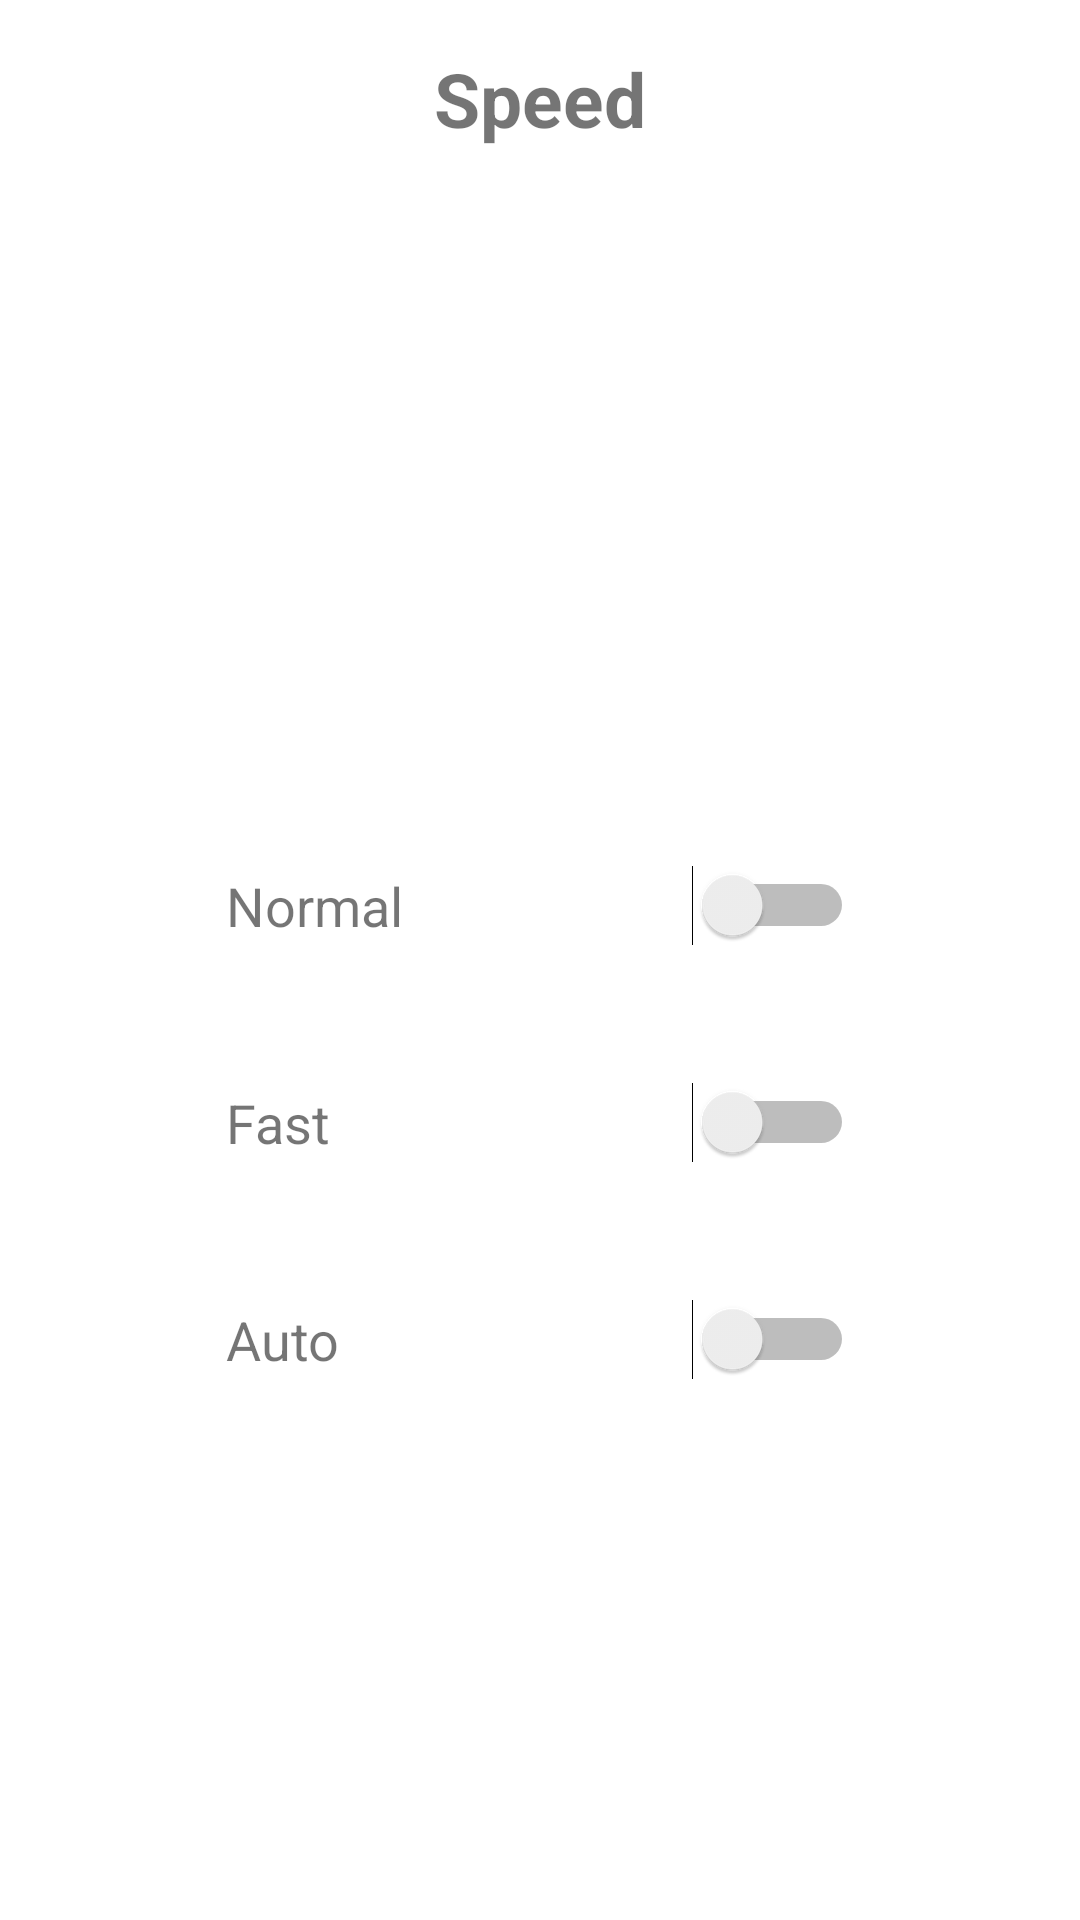

Layout XML and referenced resources for this Android screen:
<!-- AndroidManifest.xml: application theme Theme.IDehumidifier -->
<!-- res/layout/speed.xml -->
<?xml version="1.0" encoding="utf-8"?>
<androidx.constraintlayout.widget.ConstraintLayout xmlns:android="http://schemas.android.com/apk/res/android"
    android:layout_width="match_parent"
    android:layout_height="match_parent"
    xmlns:app="http://schemas.android.com/apk/res-auto"
    xmlns:tools="http://schemas.android.com/tools"
    android:background="@drawable/radialgradientback">

    <ImageView
        android:id="@+id/image_view_back"
        android:layout_width="40dp"
        android:layout_height="40dp"
        android:src="@drawable/ic_baseline_arrow_back_24"
        app:layout_constraintTop_toTopOf="@id/text_view_title_speed"
        app:layout_constraintBottom_toBottomOf="@id/text_view_title_speed"
        app:layout_constraintStart_toStartOf="parent"
        android:layout_marginStart="4dp"
        android:clickable="true"
        android:focusable="true"
        app:tint="#000000"/>


    <TextView
        android:id="@+id/text_view_title_speed"
        android:layout_width="wrap_content"
        android:layout_height="wrap_content"
        android:layout_marginTop="16dp"
        android:textSize="25sp"
        android:textStyle="bold"
        android:text="Speed"
        app:layout_constraintTop_toTopOf="parent"
        app:layout_constraintStart_toStartOf="parent"
        app:layout_constraintEnd_toEndOf="parent"
        android:layout_marginEnd="32dp"
        android:layout_marginStart="32dp"
        />


    <TextView
        android:id="@+id/text_view_normal"
        android:layout_width="80dp"
        android:layout_height="wrap_content"
        app:layout_constraintStart_toStartOf="parent"
        app:layout_constraintEnd_toStartOf="@id/switch_normal"
        app:layout_constraintTop_toBottomOf="@id/text_view_title_speed"
        android:layout_marginTop="240dp"
        android:text="Normal"
        android:textSize="18sp"/>


    <Switch
        android:id="@+id/switch_normal"
        android:layout_width="wrap_content"
        android:layout_height="wrap_content"
        app:layout_constraintStart_toEndOf="@id/text_view_normal"
        app:layout_constraintEnd_toEndOf="parent"
        app:layout_constraintTop_toTopOf="@id/text_view_normal"
        app:layout_constraintBottom_toBottomOf="@id/text_view_normal"
        tools:ignore="UseSwitchCompatOrMaterialXml" />



    <TextView
        android:id="@+id/text_view_fast"
        android:layout_width="80dp"
        android:layout_height="wrap_content"
        app:layout_constraintStart_toStartOf="parent"
        app:layout_constraintEnd_toStartOf="@id/switch_fast"
        app:layout_constraintTop_toBottomOf="@+id/text_view_normal"
        android:layout_marginTop="48dp"
        android:text="Fast"
        android:textSize="18sp"/>


    <Switch
        android:id="@+id/switch_fast"
        android:layout_width="wrap_content"
        android:layout_height="wrap_content"
        app:layout_constraintStart_toEndOf="@id/text_view_fast"
        app:layout_constraintEnd_toEndOf="parent"
        app:layout_constraintTop_toTopOf="@id/text_view_fast"
        app:layout_constraintBottom_toBottomOf="@id/text_view_fast"
        tools:ignore="UseSwitchCompatOrMaterialXml" />


    <TextView
        android:id="@+id/text_view_auto"
        android:layout_width="80dp"
        android:layout_height="wrap_content"
        app:layout_constraintStart_toStartOf="parent"
        app:layout_constraintTop_toBottomOf="@+id/text_view_fast"
        app:layout_constraintEnd_toStartOf="@id/switch_auto"
        android:layout_marginTop="48dp"
        android:text="Auto"
        android:textSize="18sp"/>


    <Switch
        android:id="@+id/switch_auto"
        android:layout_width="wrap_content"
        android:layout_height="wrap_content"
        app:layout_constraintStart_toEndOf="@id/text_view_auto"
        app:layout_constraintEnd_toEndOf="parent"
        app:layout_constraintTop_toTopOf="@id/text_view_auto"
        app:layout_constraintBottom_toBottomOf="@id/text_view_auto"
        tools:ignore="UseSwitchCompatOrMaterialXml" />

</androidx.constraintlayout.widget.ConstraintLayout>
<!-- resources referenced by this layout -->
<resources>
  <style name="Theme.IDehumidifier" parent="Theme.MaterialComponents.DayNight.DarkActionBar">
          
          <item name="colorPrimary">@color/purple_500</item>
          <item name="colorPrimaryVariant">@color/purple_700</item>
          <item name="colorOnPrimary">@color/white</item>
          
          <item name="colorSecondary">@color/teal_200</item>
          <item name="colorSecondaryVariant">@color/teal_700</item>
          <item name="colorOnSecondary">@color/black</item>
          
          <item name="android:statusBarColor" tools:targetApi="l">?attr/colorPrimaryVariant</item>
          
      </style>
  <!-- not gathered from this repository: default colours our renderer supplied (Android Studio template values) -->
  <color name="purple_500">#FF6200EE</color>
  <color name="purple_700">#FF3700B3</color>
  <color name="teal_200">#FF03DAC5</color>
  <color name="teal_700">#FF018786</color>
  <color name="black">#FF000000</color>
  <color name="white">#FFFFFFFF</color>
</resources>
